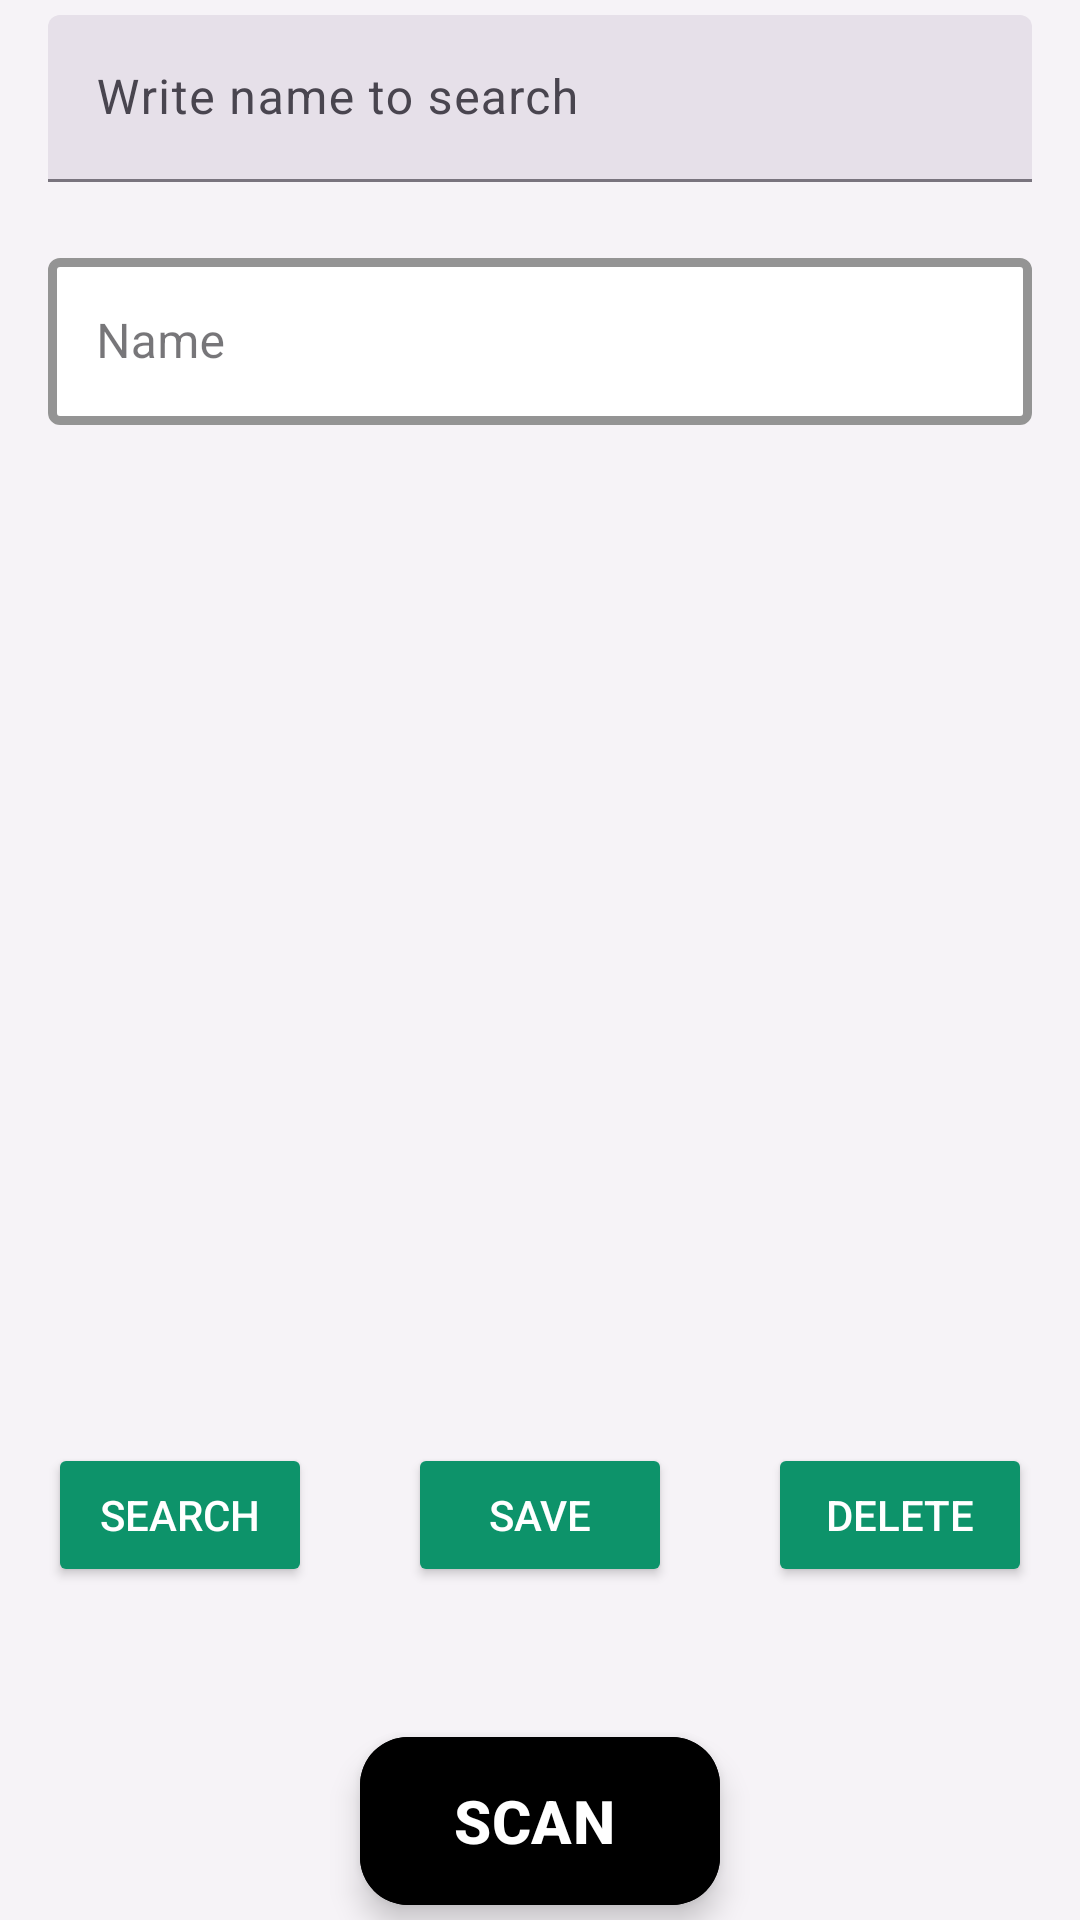

Layout XML and referenced resources for this Android screen:
<!-- AndroidManifest.xml: application theme Theme.ProductManager -->
<!-- res/layout/admin_fragment_locations.xml -->
<?xml version="1.0" encoding="utf-8"?>
<androidx.constraintlayout.widget.ConstraintLayout xmlns:android="http://schemas.android.com/apk/res/android"
    xmlns:app="http://schemas.android.com/apk/res-auto"
    xmlns:tools="http://schemas.android.com/tools"
    android:layout_width="match_parent"
    android:layout_height="match_parent"
    tools:context=".ui.admin.ui.locations.LocationsFragment"
    android:background="@color/grey_clear">

    <com.google.android.material.textfield.TextInputLayout
        android:id="@+id/til_nameOrBarcode"
        android:layout_width="match_parent"
        android:layout_height="wrap_content"
        android:layout_marginTop="@dimen/activity_vertical_margin_textinput"
        android:layout_marginStart="@dimen/activity_horizontal_margin"
        android:layout_marginEnd="@dimen/activity_horizontal_margin"
        android:hint="@string/hint_entername"
        app:startIconDrawable="@drawable/ic_search_24"
        style="@style/Widget.Material3.TextInputLayout.FilledBox"
        app:layout_constraintEnd_toEndOf="parent"
        app:layout_constraintStart_toStartOf="parent"
        app:layout_constraintTop_toTopOf="parent"
        >

        <com.google.android.material.textfield.TextInputEditText
            android:id="@+id/etScan"
            android:layout_width="match_parent"
            android:layout_height="wrap_content"
            android:inputType="textEmailAddress"
            />
    </com.google.android.material.textfield.TextInputLayout>


    <com.google.android.material.textfield.TextInputLayout
        android:id="@+id/til_name"
        android:layout_width="0dp"
        android:layout_height="wrap_content"
        android:layout_marginTop="@dimen/activity_vertical_margin_margin"
        android:layout_marginEnd="@dimen/activity_horizontal_margin"
        app:layout_constraintStart_toStartOf="@id/til_nameOrBarcode"
        app:layout_constraintEnd_toEndOf="parent"
        app:layout_constraintTop_toBottomOf="@+id/til_nameOrBarcode"
        android:hint="@string/hint_name"
        style="@style/Widget.MaterialComponents.TextInputLayout.OutlinedBox"
        app:endIconMode="clear_text"
        app:boxStrokeColor="@color/black"
        app:boxStrokeWidth="@dimen/til_width"
        app:boxBackgroundColor="@color/white"
        >
        <com.google.android.material.textfield.TextInputEditText
            android:id="@+id/etName"
            android:layout_width="match_parent"
            android:layout_height="wrap_content"
            android:background="@color/transparent"/>

    </com.google.android.material.textfield.TextInputLayout>


    <Button
        android:id="@+id/btnSearch"
        android:layout_width="wrap_content"
        android:layout_height="wrap_content"
        app:layout_constraintStart_toStartOf="parent"
        app:layout_constraintBottom_toTopOf="@+id/floatingBtnScanner"
        android:layout_marginBottom="@dimen/margin_floatingbtn"
        android:layout_marginStart="@dimen/activity_horizontal_margin"
        android:layout_marginTop="@dimen/activity_vertical_margin_margin"
        android:backgroundTint="#0D936A"
        android:text="@string/txt_search"
        android:textColor="@color/white"
        android:textColorHighlight="#41E348"
        android:textColorLink="#41E348"
        app:cornerRadius="0dp"
        />

    <Button
        android:id="@+id/btnSave"
        android:layout_width="wrap_content"
        android:layout_height="wrap_content"
        app:layout_constraintStart_toStartOf="parent"
        app:layout_constraintEnd_toEndOf="parent"
        app:layout_constraintBottom_toTopOf="@+id/floatingBtnScanner"
        android:layout_marginBottom="@dimen/margin_floatingbtn"
        android:layout_marginTop="@dimen/activity_vertical_margin_margin"
        android:backgroundTint="#0D936A"
        android:text="@string/txt_save"
        android:textColor="@color/white"
        android:textColorHighlight="#41E348"
        android:textColorLink="#41E348"
        app:cornerRadius="0dp"
        />

    <Button
        android:id="@+id/btnRemove"
        android:layout_width="wrap_content"
        android:layout_height="wrap_content"
        app:layout_constraintEnd_toEndOf="parent"
        app:layout_constraintBottom_toTopOf="@+id/floatingBtnScanner"
        android:layout_marginBottom="@dimen/margin_floatingbtn"
        android:layout_marginEnd="@dimen/activity_horizontal_margin"
        android:layout_marginTop="@dimen/activity_vertical_margin_margin"
        android:backgroundTint="#0D936A"
        android:text="@string/txt_delete"
        android:textColor="@color/white"
        android:textColorHighlight="#41E348"
        android:textColorLink="#41E348"
        app:cornerRadius="0dp"
        />

    <com.google.android.material.floatingactionbutton.ExtendedFloatingActionButton
        android:id="@+id/floatingBtnScanner"
        android:layout_width="wrap_content"
        android:layout_height="wrap_content"
        app:layout_constraintStart_toStartOf="parent"
        app:layout_constraintEnd_toEndOf="parent"
        app:layout_constraintBottom_toBottomOf="parent"
        android:layout_marginBottom="@dimen/activity_vertical_margin_textinput"
        android:text="@string/txt_scan"
        android:textSize="20dp"
        android:textStyle="bold"
        android:textColor="@color/white"
        android:backgroundTint="@color/black"
        app:icon="@drawable/ic_qr_code_scanner_24"
        app:iconTint="@color/white"
        app:fabSize="normal"
        tools:ignore="SpUsage" />
</androidx.constraintlayout.widget.ConstraintLayout>
<!-- resources referenced by this layout -->
<resources>
  <color name="black">#FF000000</color>
  <color name="grey_clear">#92F1F1F1</color>
  <color name="transparent">#40RRGGBB</color>
  <color name="white">#FFFFFFFF</color>
  <dimen name="activity_horizontal_margin">16dp</dimen>
  <dimen name="activity_vertical_margin_margin">20dp</dimen>
  <dimen name="activity_vertical_margin_textinput">5dp</dimen>
  <dimen name="margin_floatingbtn">50dp</dimen>
  <dimen name="til_width">3dp</dimen>
  <string name="hint_entername">Write name to search</string>
  <string name="hint_name">Name</string>
  <string name="txt_delete">Delete</string>
  <string name="txt_save">Save</string>
  <string name="txt_scan">SCAN</string>
  <string name="txt_search">Search</string>
  <style name="Theme.ProductManager" parent="Base.Theme.ProductManager" />
  <style name="Base.Theme.ProductManager" parent="Theme.Material3.DayNight.NoActionBar">
          
          
      </style>
</resources>
